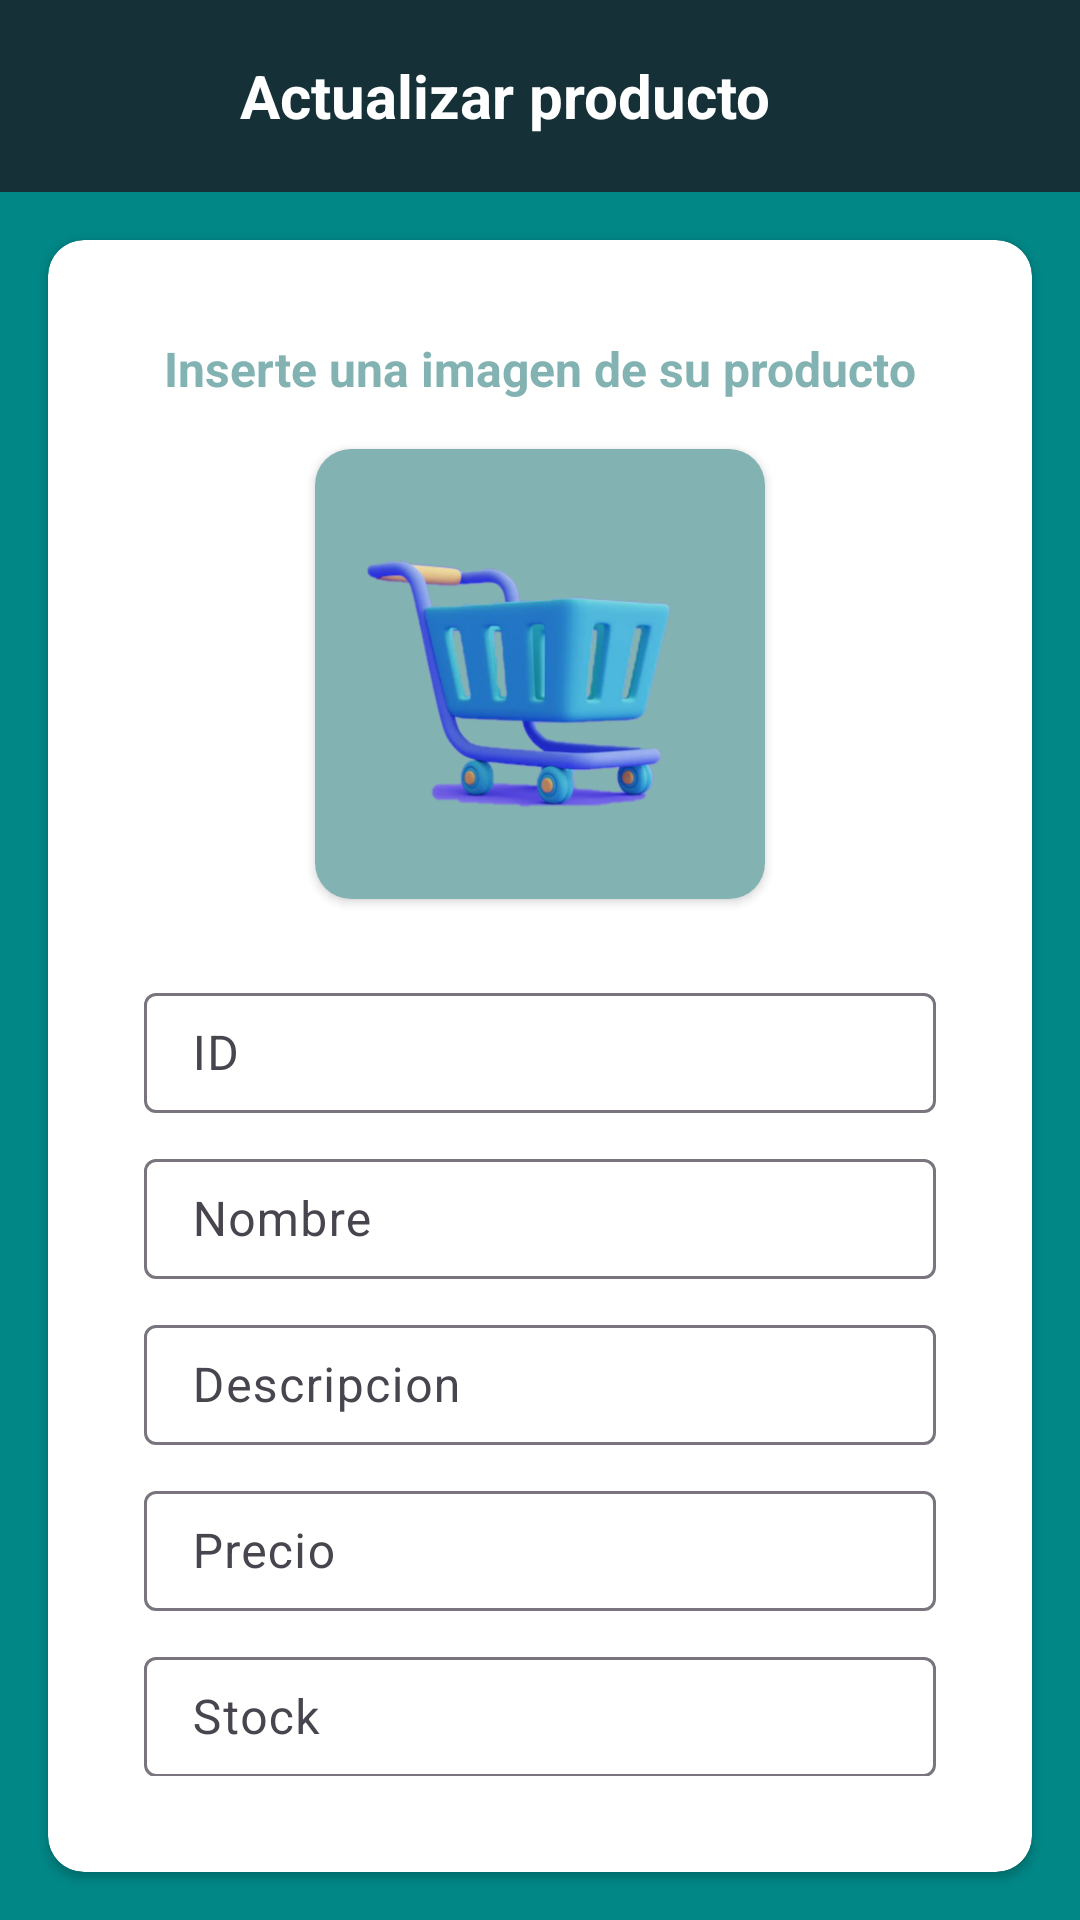

This screen was rendered from an Android layout file. Write that file and the resources it references.
<!-- AndroidManifest.xml: application theme Theme.GymCheck -->
<!-- res/layout/fragment_actualizar_producto.xml -->
<?xml version="1.0" encoding="utf-8"?>
<FrameLayout xmlns:android="http://schemas.android.com/apk/res/android"
    xmlns:tools="http://schemas.android.com/tools"
    android:layout_width="match_parent"
    android:layout_height="match_parent"
    xmlns:app="http://schemas.android.com/apk/res-auto"
    tools:context=".AgregarProducto"
    android:background="@color/teal_700">

    <LinearLayout
        android:layout_width="match_parent"
        android:layout_height="match_parent"
        android:layout_gravity="center"
        android:orientation="vertical">

        <include
            android:id="@+id/productoToolbar"
            layout="@layout/actualizar_producto_toolbar"
            android:layout_width="match_parent"
            android:layout_height="wrap_content"
            />

        <androidx.cardview.widget.CardView
            android:layout_width="match_parent"
            android:layout_height="wrap_content"
            android:layout_gravity="center"
            android:layout_margin="16dp"
            android:backgroundTint="@color/white"
            app:cardCornerRadius="12dp">

            <LinearLayout
                android:layout_width="match_parent"
                android:layout_height="wrap_content"
                android:orientation="vertical"
                android:paddingHorizontal="32dp"
                android:paddingVertical="32dp">

                <TextView
                    android:layout_width="wrap_content"
                    android:layout_height="wrap_content"
                    android:layout_gravity="center_horizontal"
                    android:text="Inserte una imagen de su producto"
                    android:textColor="@color/circuloItem"
                    android:textSize="16sp"
                    android:textStyle="bold" />


                <androidx.cardview.widget.CardView
                    android:layout_width="150dp"
                    android:layout_height="150dp"
                    android:layout_gravity="center"
                    android:layout_margin="16dp"
                    android:backgroundTint="@color/white"
                    app:cardCornerRadius="12dp">
                    <ImageView
                        android:id="@+id/imgProducto"
                        android:background="@color/circuloItem"
                        android:layout_width="match_parent"
                        android:layout_height="match_parent"
                        android:src="@drawable/carrito"
                        android:contentDescription="TODO"
                        android:layout_gravity="center_horizontal"/>
                </androidx.cardview.widget.CardView>

                <com.google.android.material.textfield.TextInputLayout
                    android:id="@+id/tfIdProducto"
                    android:layout_width="match_parent"
                    android:layout_height="wrap_content"
                    android:layout_marginTop="10dp"
                    android:hint="ID">

                    <com.google.android.material.textfield.TextInputEditText
                        android:id="@+id/etIdProducto"
                        android:layout_width="match_parent"
                        android:layout_height="40dp"
                        android:textColor="@color/white" />

                </com.google.android.material.textfield.TextInputLayout>

                <com.google.android.material.textfield.TextInputLayout
                    android:id="@+id/tfNombreProducto"
                    android:layout_width="match_parent"
                    android:layout_height="wrap_content"
                    android:layout_marginTop="10dp"
                    android:hint="Nombre">

                    <com.google.android.material.textfield.TextInputEditText
                        android:id="@+id/etNombreProducto"
                        android:layout_width="match_parent"
                        android:layout_height="40dp"
                        android:textColor="@color/white" />

                </com.google.android.material.textfield.TextInputLayout>

                <com.google.android.material.textfield.TextInputLayout
                    android:id="@+id/tfDescripcion"
                    android:layout_width="match_parent"
                    android:layout_height="wrap_content"
                    android:layout_marginTop="10dp"
                    android:hint="Descripcion">

                    <com.google.android.material.textfield.TextInputEditText
                        android:id="@+id/etDescripcion"
                        android:layout_width="match_parent"
                        android:layout_height="40dp"
                        android:textColor="@color/white" />

                </com.google.android.material.textfield.TextInputLayout>

                <com.google.android.material.textfield.TextInputLayout
                    android:id="@+id/tfPrecio"
                    android:layout_width="match_parent"
                    android:layout_height="wrap_content"
                    android:layout_marginTop="10dp"
                    android:hint="Precio">

                    <com.google.android.material.textfield.TextInputEditText
                        android:id="@+id/etPrecio"
                        android:layout_width="match_parent"
                        android:layout_height="40dp"
                        android:inputType="numberDecimal"
                        android:textColor="@color/white" />

                </com.google.android.material.textfield.TextInputLayout>

                <com.google.android.material.textfield.TextInputLayout
                    android:id="@+id/tfStock"
                    android:layout_width="match_parent"
                    android:layout_height="wrap_content"
                    android:layout_marginTop="10dp"
                    android:hint="Stock">

                    <com.google.android.material.textfield.TextInputEditText
                        android:id="@+id/etStock"
                        android:layout_width="match_parent"
                        android:layout_height="40dp"
                        android:inputType="number"
                        android:textColor="@color/white" />



                </com.google.android.material.textfield.TextInputLayout>

                <Button
                    android:id="@+id/btnAgregar"
                    style="@style/Widget.Material3.Button.Icon"
                    android:layout_width="wrap_content"
                    android:layout_height="wrap_content"
                    android:layout_gravity="center"
                    android:layout_marginTop="10dp"
                    android:backgroundTint="@color/circuloItem"
                    android:text="Agregar producto"
                    android:textColor="@color/white"
                    app:icon="@drawable/baseline_add_24" />

            </LinearLayout>



        </androidx.cardview.widget.CardView>

    </LinearLayout>

</FrameLayout>
<!-- res/layout/actualizar_producto_toolbar.xml (included above) -->
<?xml version="1.0" encoding="utf-8"?>
<com.google.android.material.appbar.AppBarLayout
    xmlns:android="http://schemas.android.com/apk/res/android"
    android:layout_width="match_parent"
    android:layout_height="wrap_content">

    <androidx.appcompat.widget.Toolbar
        android:layout_width="match_parent"
        android:layout_height="?attr/actionBarSize"
        android:background="@color/bgGreen">
        <ImageView
            android:id="@+id/btn_back"
            android:layout_width="wrap_content"
            android:layout_height="wrap_content"
            android:src="@drawable/ic_arrow_back"/>
        <TextView
            android:id="@+id/tv_title_toolbar"
            android:layout_width="wrap_content"
            android:layout_height="wrap_content"
            android:text="Actualizar producto"
            android:layout_marginLeft="80dp"
            android:textSize="20sp"
            android:textStyle="bold"
            android:textColor="@color/white"/>

    </androidx.appcompat.widget.Toolbar>
</com.google.android.material.appbar.AppBarLayout>
<!-- resources referenced by this layout -->
<resources>
  <color name="bgGreen">#163038</color>
  <color name="circuloItem">#82B3B2</color>
  <color name="teal_700">#FF018786</color>
  <color name="white">#FFFFFFFF</color>
  <!-- drawable carrito: png bitmap (drawable, 90114 bytes) -->
  <style name="Theme.GymCheck" parent="Theme.Material3.Light.NoActionBar">
          
          <item name="colorPrimary">@color/circuloItem</item>
          <item name="colorPrimaryVariant">@color/statusbarprimary</item>
          <item name="colorOnPrimary">@color/white</item>
          
          <item name="colorSecondary">@color/teal_200</item>
          <item name="colorSecondaryVariant">@color/teal_200</item>
          <item name="colorOnSecondary">@color/white</item>
          
          <item name="android:statusBarColor">?attr/colorPrimaryVariant</item>
          
          <item name="colorSecondaryContainer">@color/circuloItem</item>
      </style>
  <color name="statusbarprimary">#19302F</color>
  <color name="teal_200">#FF03DAC5</color>
</resources>
